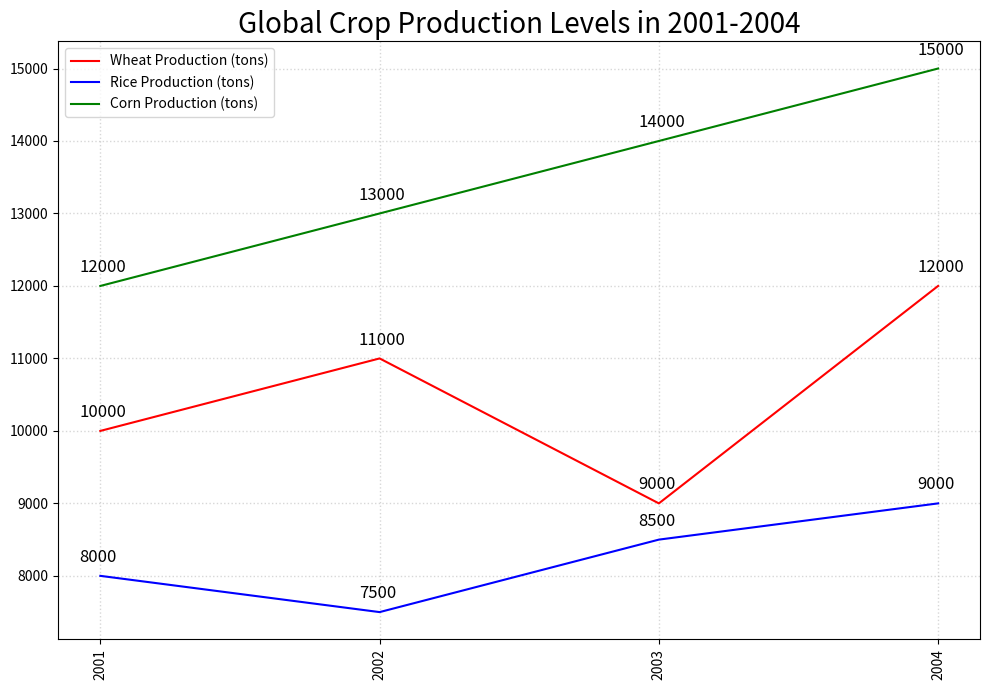

Write Python code to recreate this figure. (Note: this script raises an exception after producing the figure.)

import matplotlib.pyplot as plt
import numpy as np

#Data
Year = np.array([2001,2002,2003,2004])
Wheat_Production = np.array([10000,11000,9000,12000])
Rice_Production = np.array([8000,7500,8500,9000])
Corn_Production = np.array([12000,13000,14000,15000])

#Create figure
fig = plt.figure(figsize=(10,7))
ax = fig.add_subplot(111)

#Plot
ax.plot(Year, Wheat_Production, color="red",label="Wheat Production (tons)")
ax.plot(Year, Rice_Production, color="blue",label="Rice Production (tons)")
ax.plot(Year, Corn_Production, color="green",label="Corn Production (tons)")

#Annotate
for x, y in zip(Year, Wheat_Production):
    ax.annotate('{}'.format(y), xy=(x, y), xytext=(-15,10), textcoords='offset points', fontsize=12)
for x, y in zip(Year, Rice_Production):
    ax.annotate('{}'.format(y), xy=(x, y), xytext=(-15,10), textcoords='offset points', fontsize=12)
for x, y in zip(Year, Corn_Production):
    ax.annotate('{}'.format(y), xy=(x, y), xytext=(-15,10), textcoords='offset points', fontsize=12)

#Set xticks
ax.set_xticks(Year)
ax.set_xticklabels(Year,rotation=90)

#Set title
plt.title("Global Crop Production Levels in 2001-2004", fontsize=20, wrap=True)

#Set legend
ax.legend(loc='upper left', fontsize=10)

#Background grids
ax.grid(linestyle='dotted', linewidth='1', alpha=0.5)

#Adjustment
fig.tight_layout()
plt.savefig('line chart/png/394.png')

#Clear
plt.clf()
